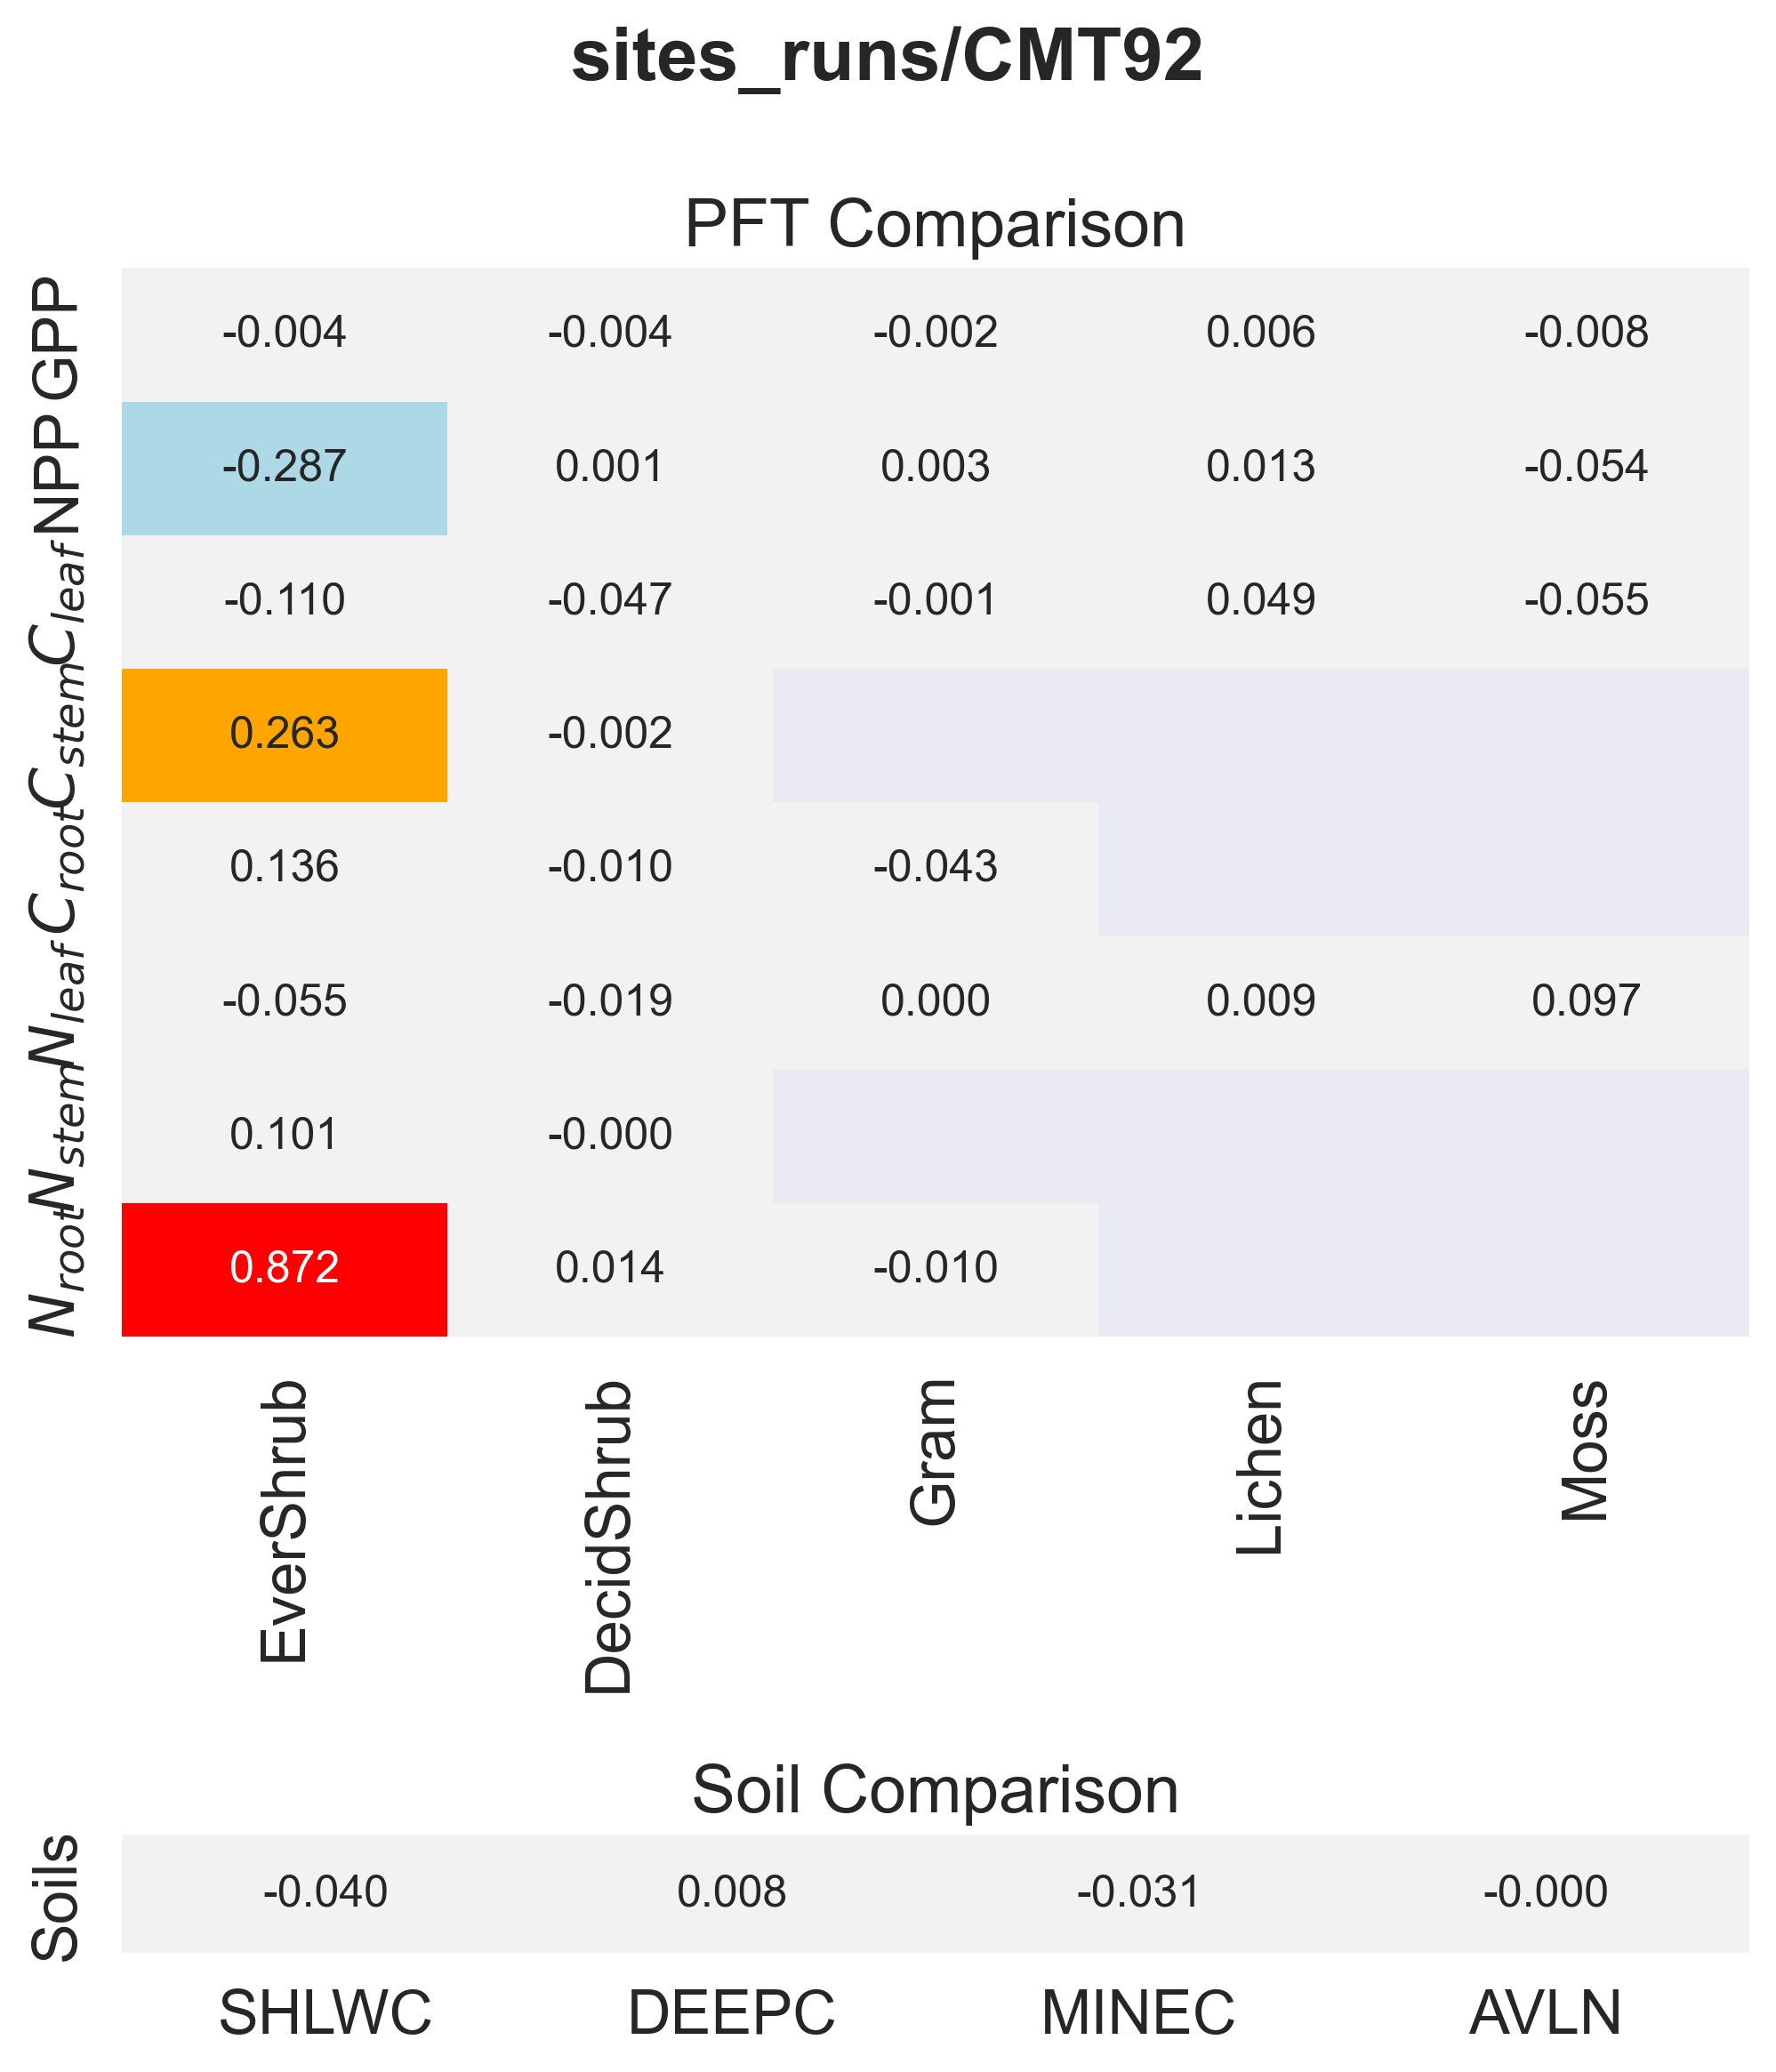

The file beside this chart, header and first rows:
panel, metric, item, value
PFT Comparison, GPP, EverShrub, -0.003916
PFT Comparison, GPP, DecidShrub, -0.003669
PFT Comparison, GPP, Gram, -0.002083
PFT Comparison, GPP, Lichen, 0.005881
PFT Comparison, GPP, Moss, -0.008033
PFT Comparison, NPP, EverShrub, -0.2871
PFT Comparison, NPP, DecidShrub, 0.0008776
PFT Comparison, NPP, Gram, 0.002649
PFT Comparison, NPP, Lichen, 0.01292
PFT Comparison, NPP, Moss, -0.05429
PFT Comparison, $C_{leaf}$, EverShrub, -0.1097
PFT Comparison, $C_{leaf}$, DecidShrub, -0.04693
PFT Comparison, $C_{leaf}$, Gram, -0.001427
PFT Comparison, $C_{leaf}$, Lichen, 0.04907
PFT Comparison, $C_{leaf}$, Moss, -0.0552
PFT Comparison, $C_{stem}$, EverShrub, 0.2626
PFT Comparison, $C_{stem}$, DecidShrub, -0.001558
PFT Comparison, $C_{root}$, EverShrub, 0.1357
PFT Comparison, $C_{root}$, DecidShrub, -0.01018
PFT Comparison, $C_{root}$, Gram, -0.04269
PFT Comparison, $N_{leaf}$, EverShrub, -0.05542
PFT Comparison, $N_{leaf}$, DecidShrub, -0.01875
PFT Comparison, $N_{leaf}$, Gram, 0.000391
PFT Comparison, $N_{leaf}$, Lichen, 0.008619
PFT Comparison, $N_{leaf}$, Moss, 0.0972
PFT Comparison, $N_{stem}$, EverShrub, 0.1008
PFT Comparison, $N_{stem}$, DecidShrub, -0.0001847
PFT Comparison, $N_{root}$, EverShrub, 0.8724
PFT Comparison, $N_{root}$, DecidShrub, 0.01441
PFT Comparison, $N_{root}$, Gram, -0.01026
Soil Comparison, Soils, SHLWC, -0.0404
Soil Comparison, Soils, DEEPC, 0.008026
Soil Comparison, Soils, MINEC, -0.03098
Soil Comparison, Soils, AVLN, -0.0002177
